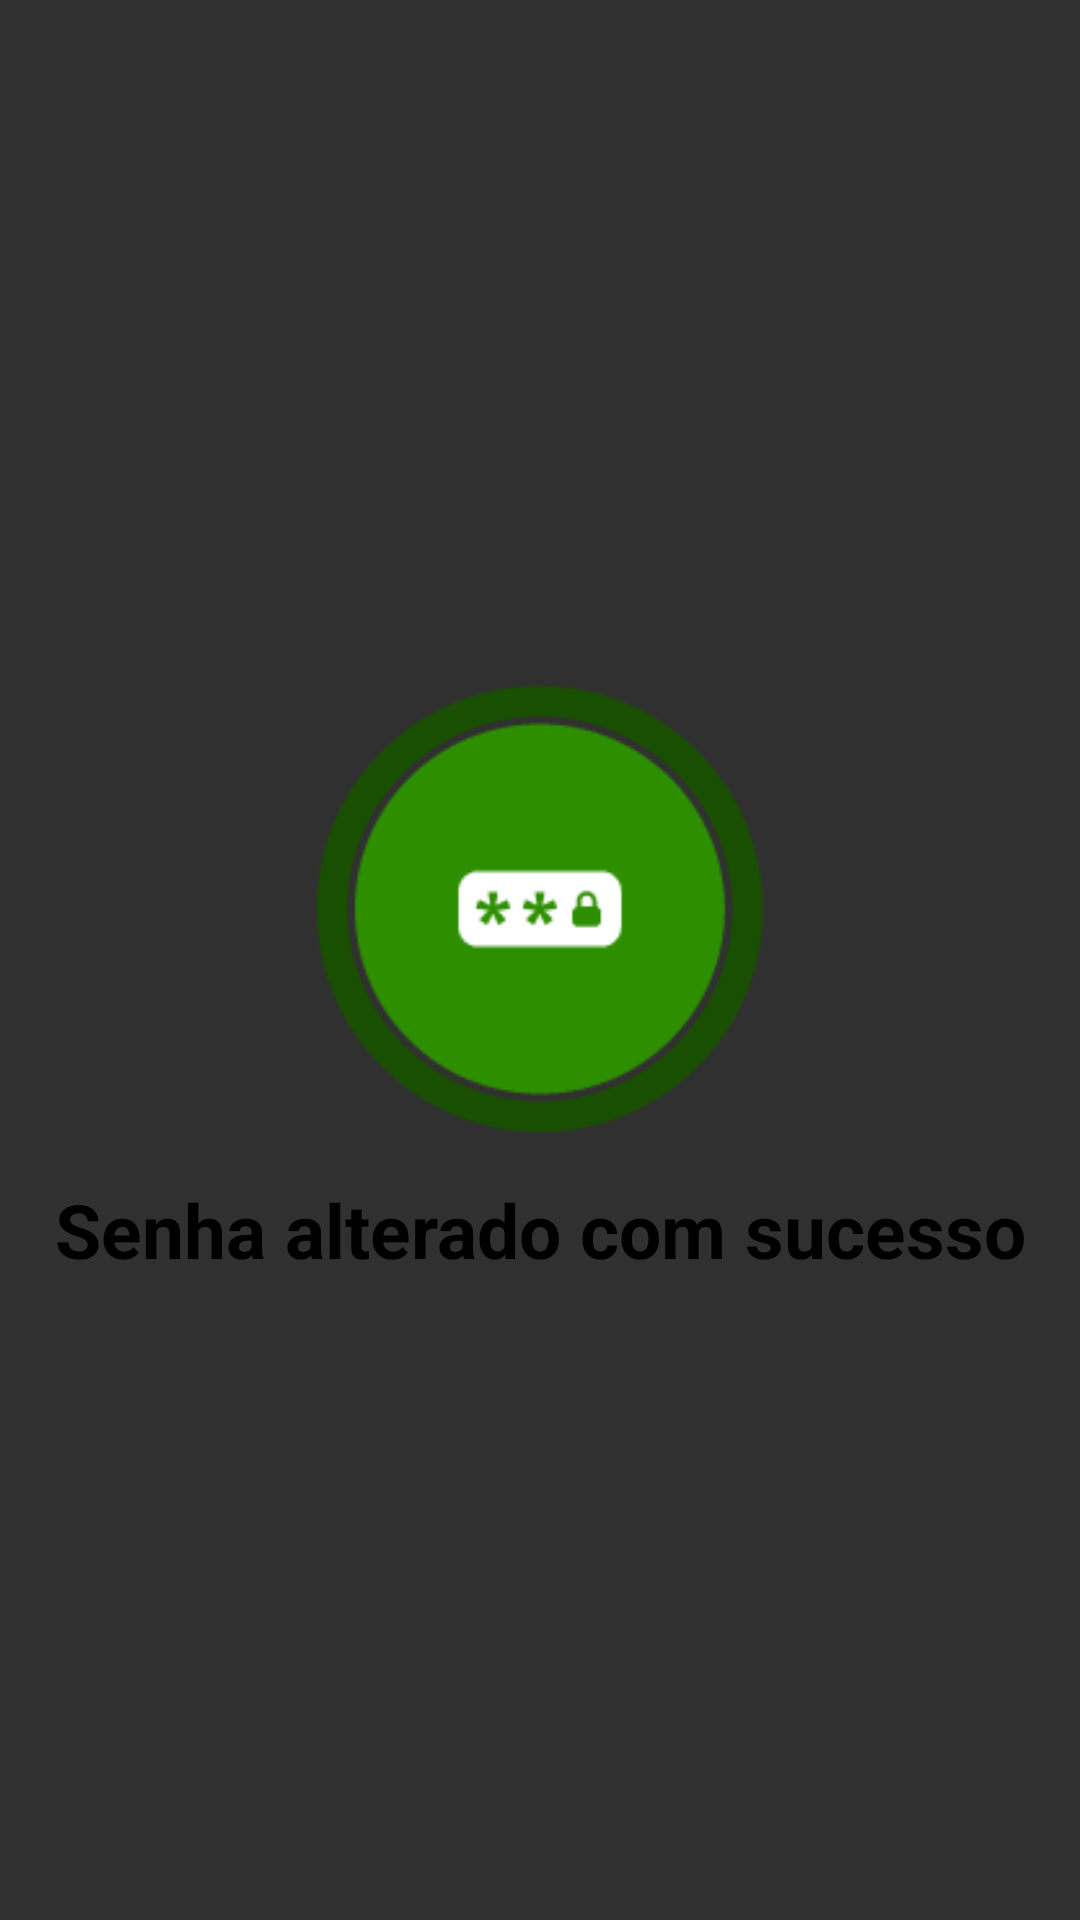

Layout XML and referenced resources for this Android screen:
<!-- AndroidManifest.xml: application theme AppTheme -->
<!-- res/layout/dialog_psw.xml -->
<?xml version="1.0" encoding="utf-8"?>
<RelativeLayout
    xmlns:android="http://schemas.android.com/apk/res/android" android:layout_width="match_parent"
    android:layout_height="match_parent"
    android:background="@drawable/dialog_bg"
    android:gravity="center">

    <ImageView
        android:layout_marginTop="15dp"
        android:id="@+id/img"
        android:layout_below="@+id/text"
        android:layout_width="150dp"
        android:layout_height="150dp"
        android:layout_centerHorizontal="true"
        android:src="@drawable/sucess_psw" />
    <TextView
        android:layout_marginTop="15dp"
        android:layout_below="@+id/img"
        android:layout_width="match_parent"
        android:layout_height="wrap_content"
        android:text="@string/psw_sucess"
        android:textColor="@android:color/black"
        android:textStyle="bold"
        android:textSize="25dp"
        android:textAlignment="center"/>

</RelativeLayout>
<!-- resources referenced by this layout -->
<resources>
  <!-- drawable sucess_psw: png bitmap (drawable, 5677 bytes) -->
  <string name="psw_sucess">Senha alterado com sucesso</string>
  <style name="AppTheme" parent="Theme.AppCompat.NoActionBar">
          
          <item name="colorPrimary">@color/colorPrimary</item>
          <item name="colorPrimaryDark">@color/colorPrimaryDark</item>
          <item name="colorAccent">@color/branca</item>
      </style>
  <color name="colorPrimary">#0b4396</color>
  <color name="colorPrimaryDark">#000</color>
  <color name="branca">#fff</color>
</resources>
